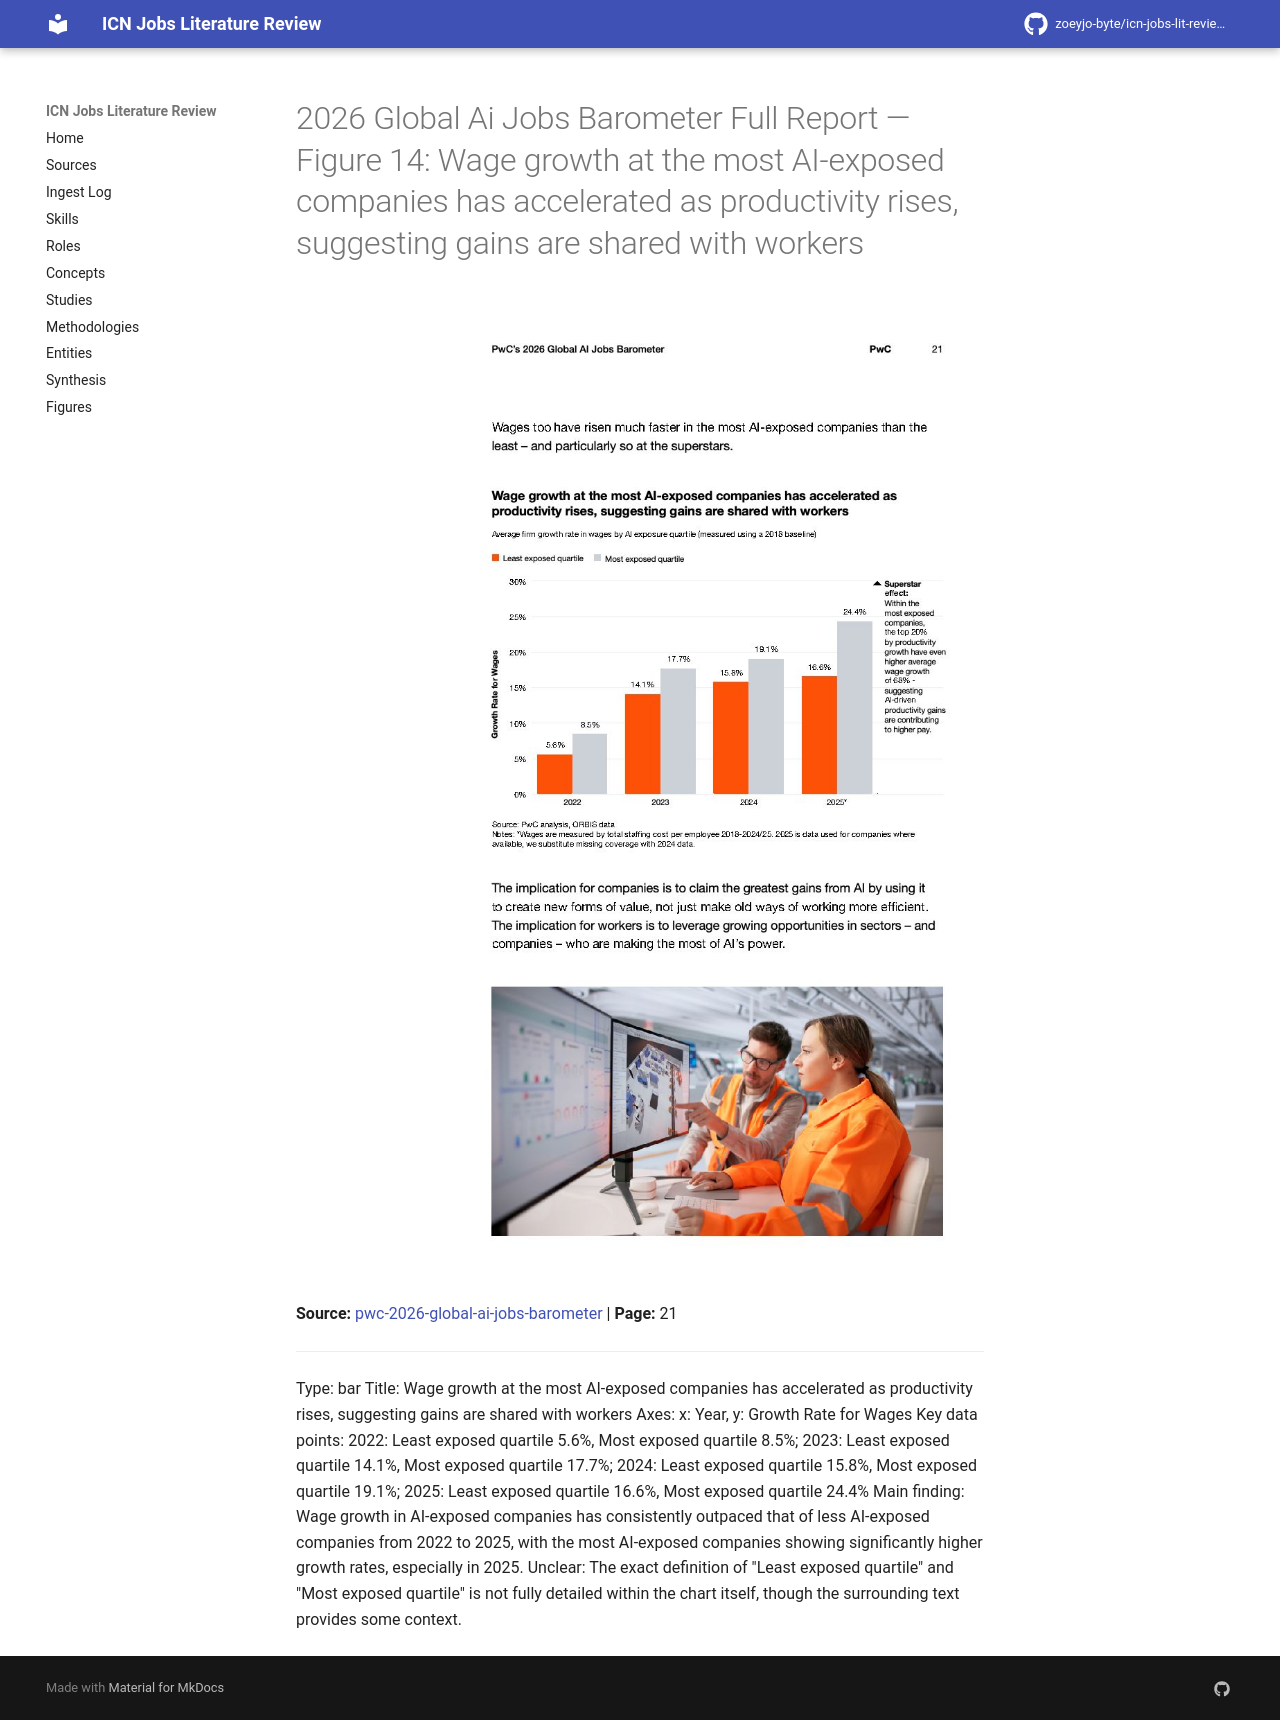

repository: zoeyjo-byte/icn-jobs-lit-review · page: figures/2026-global-ai-jobs-barometer-full-report-fig-14-wage-growth-at-the-most-ai-exposed-companies-has-a/index.html · generator: mkdocs

# 2026 Global Ai Jobs Barometer Full Report — Figure 14: Wage growth at the most AI-exposed companies has accelerated as productivity rises, suggesting gains are shared with workers

![Figure 14: Wage growth at the most AI-exposed companies has accelerated as productivity rises, suggesting gains are shared with workers](2026-global-ai-jobs-barometer-full-report/fig-14.jpg)

**Source:** [[pwc-2026-global-ai-jobs-barometer]] | **Page:** 21

---

Type: bar
Title: Wage growth at the most AI-exposed companies has accelerated as productivity rises, suggesting gains are shared with workers
Axes: x: Year, y: Growth Rate for Wages
Key data points: 2022: Least exposed quartile 5.6%, Most exposed quartile 8.5%; 2023: Least exposed quartile 14.1%, Most exposed quartile 17.7%; 2024: Least exposed quartile 15.8%, Most exposed quartile 19.1%; 2025: Least exposed quartile 16.6%, Most exposed quartile 24.4%
Main finding: Wage growth in AI-exposed companies has consistently outpaced that of less AI-exposed companies from 2022 to 2025, with the most AI-exposed companies showing significantly higher growth rates, especially in 2025.
Unclear: The exact definition of "Least exposed quartile" and "Most exposed quartile" is not fully detailed within the chart itself, though the surrounding text provides some context.
